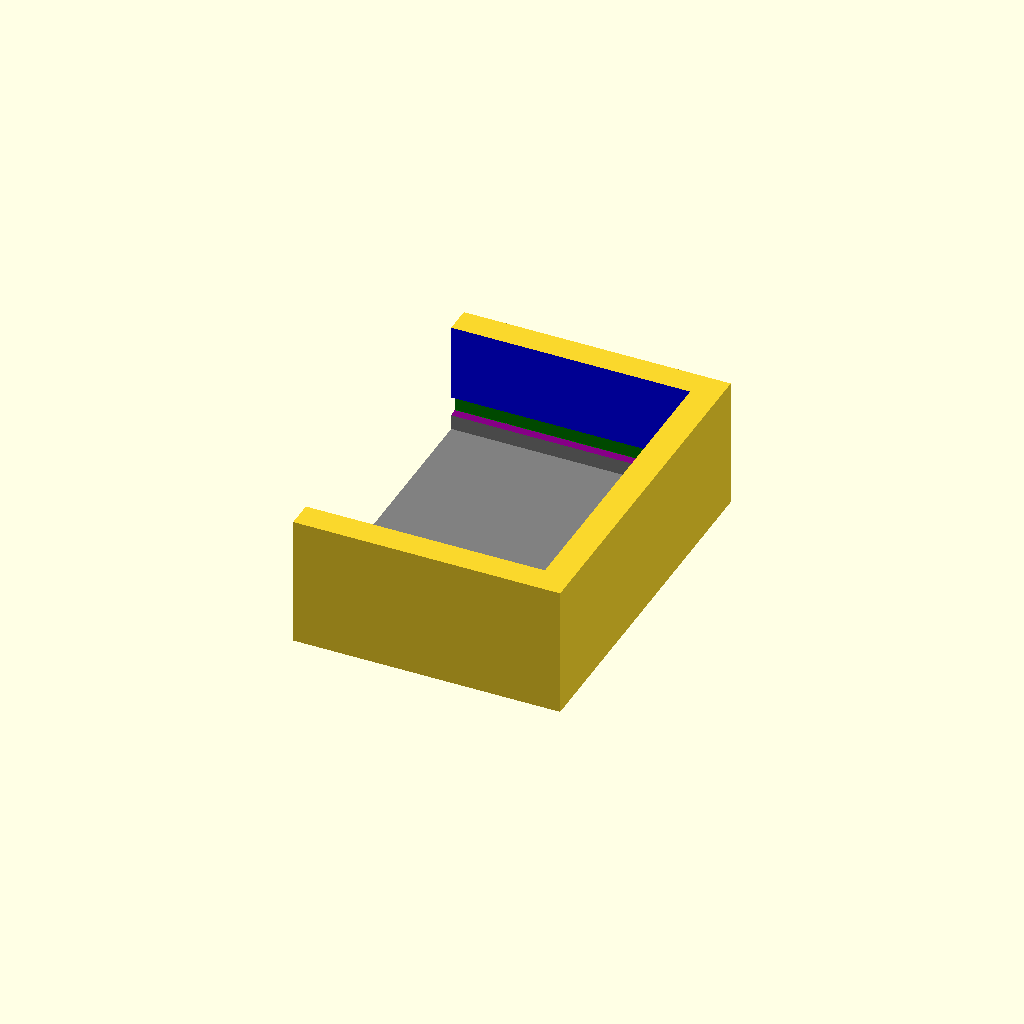
Cell 1: rendered with the file's own defaults.
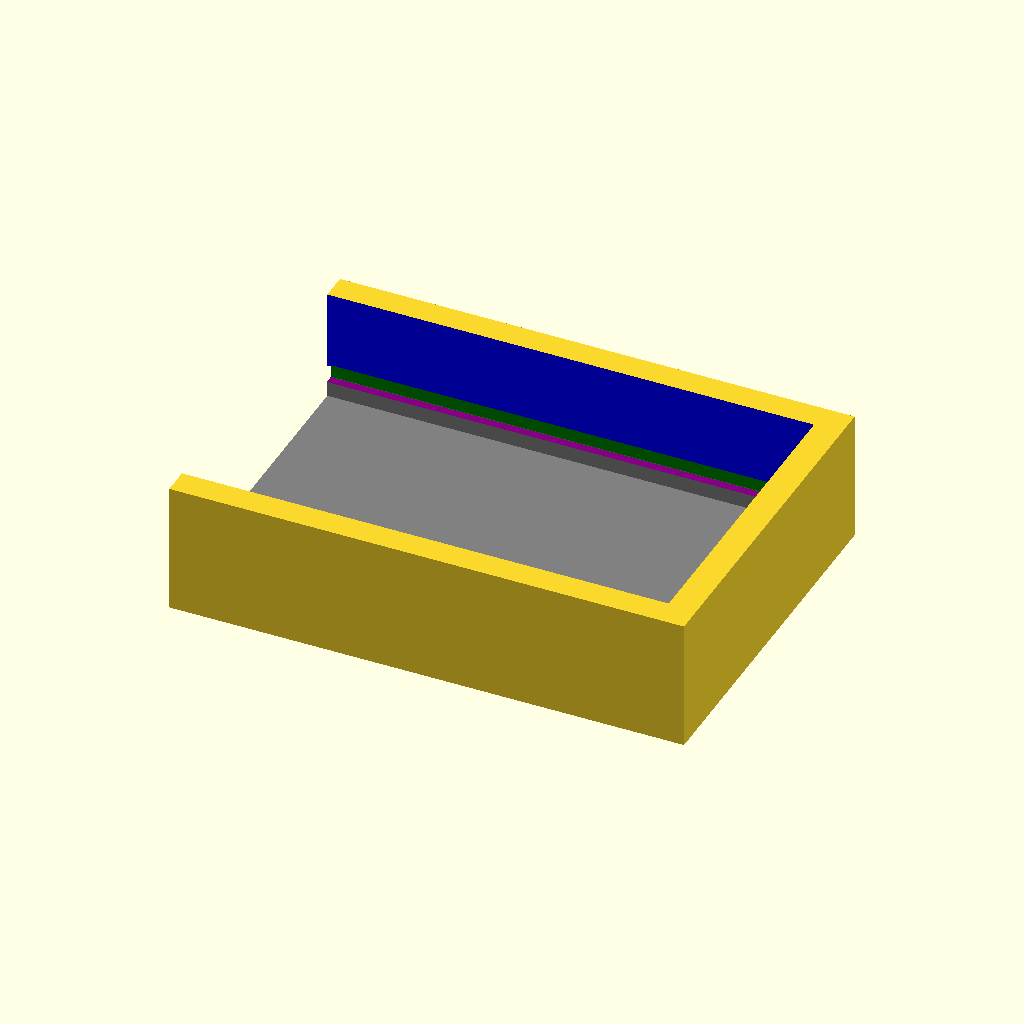
Cell 2: the same model with pcb_height = 62.
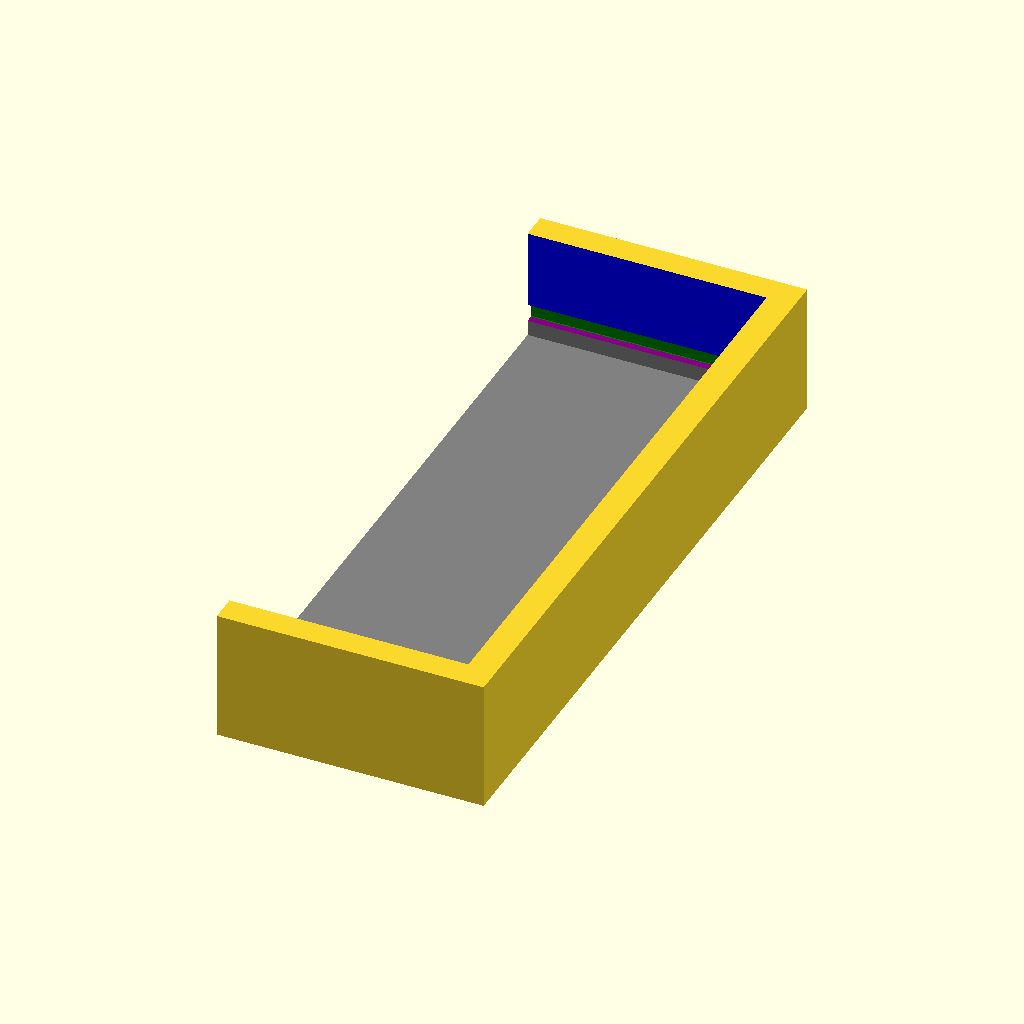
Cell 3 — pcb_width set to 82, the other parameters unchanged.
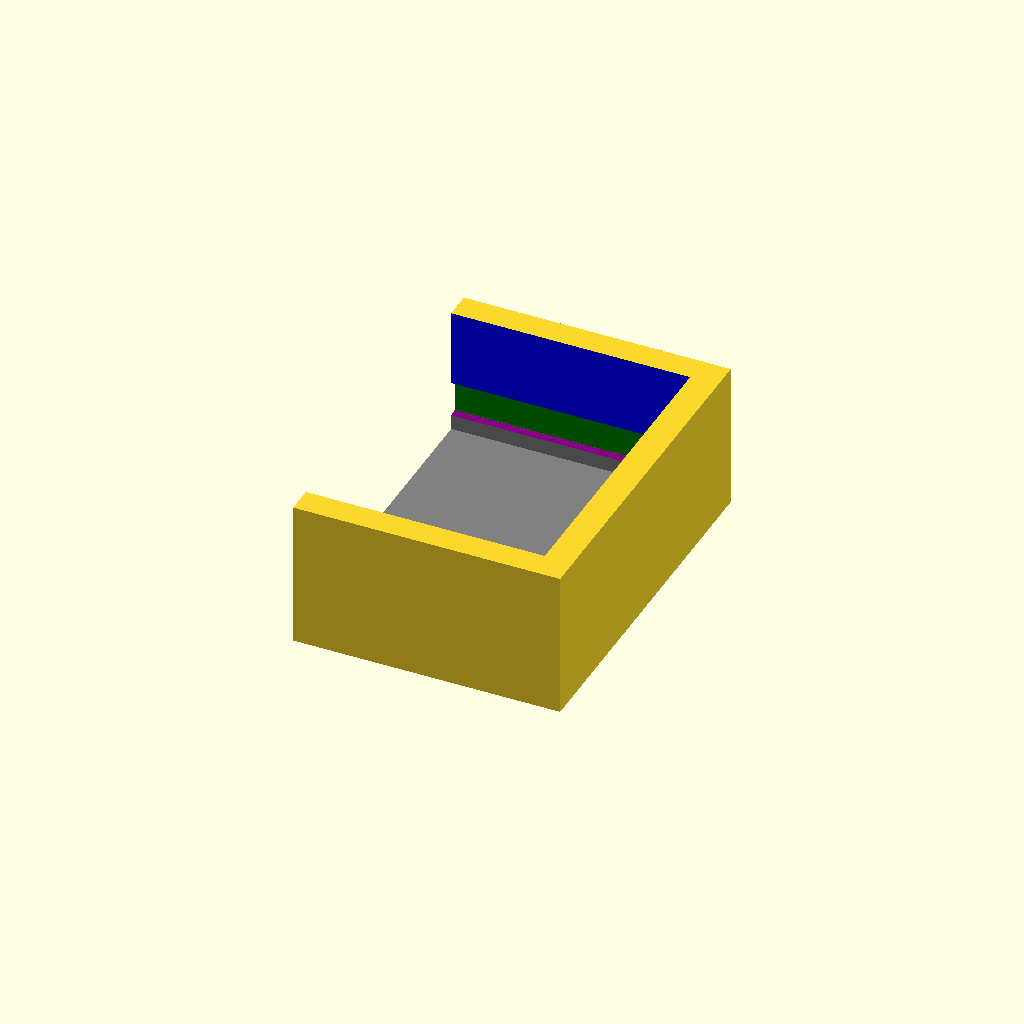
Cell 4: the same model with pcb_thick = 4.
One fixed orthographic camera (rotation 55°, 0°, 25°; colour scheme Cornfield) for every cell.
OpenSCAD source file inputs/thingiverse/files/thing-3633778/files/PCB-box-generator.scad:
// preview[view:west, tilt:top diagonal]
pcb_height=31;
pcb_width=41;
pcb_thick=2;
grove=1;
walls=2.4;
bottom_offset=2;
top_offset=10;
chamfer_top=7;//[0:10]
chamfer_bottom=3;//[0:10]

chamfer_top_=chamfer_top/10;
chamfer_bottom_=chamfer_bottom/10;

difference(){
//box
translate([walls/2+0.1,0,pcb_thick/2+bottom_offset/2+top_offset/2-walls/2]){
cube([pcb_height+walls,pcb_width+walls*2,pcb_thick+walls*2+bottom_offset+top_offset-walls],center=true);
}

//pcb
color("green")
translate([0,0,pcb_thick/2+bottom_offset]){
cube([pcb_height,pcb_width,pcb_thick],center=true);
}

//grove
color("blue")
translate([-grove/2,0,bottom_offset + pcb_thick +top_offset/2]){
cube([pcb_height-grove,pcb_width-grove*2,top_offset+0.01],center=true);
}

//chamfer top
color("red")
translate([-grove/2,0,pcb_thick+walls/2+bottom_offset-0.01]){
linear_extrude(height = walls+0.1, center = true, convexity = 3, scale = chamfer_top_){
square(size = [pcb_height, pcb_width], center = true);
}
}

//bottom offset
color("Gray")
translate([-grove/2,0,bottom_offset/2]){
cube([pcb_height-grove,pcb_width-grove*2,bottom_offset+0.01],center=true);
}

//chamfer bottom
color("Purple")
translate([-grove/2,0,bottom_offset/2+0.01]){
mirror([0,0,1]) 
linear_extrude(height = bottom_offset, center = true, convexity = 3, scale = chamfer_bottom_){
square(size = [pcb_height, pcb_width], center = true);
}
}

}
Customizer parameters (derived from the source; name, type, default, range or options):
pcb_height: number, default 31
pcb_width: number, default 41
pcb_thick: number, default 2
grove: number, default 1
walls: number, default 2.4
bottom_offset: number, default 2
top_offset: number, default 10
chamfer_top: number, default 7, range 0 to 10
chamfer_bottom: number, default 3, range 0 to 10
